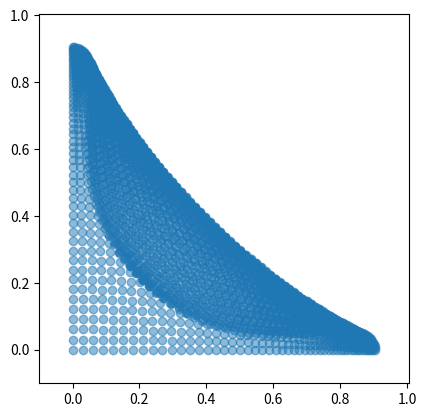
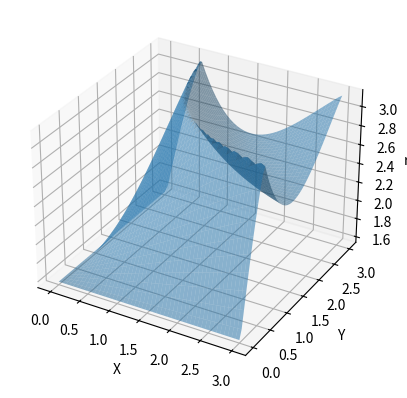

Source code (Python) for these figures, in order:
# -*- coding: utf-8 -*-
"""
Created on Sun Nov  3 11:22:20 2024

@author: Ari Bormanis
Purpose: DDG solving of the Sine-Gordon equation on the Poincare disk
"""

import numpy as np
import matplotlib.pyplot as plt


# Returns 2x2 rotation matrix using angle phi
def rot(phi):
    return np.array([[np.cos(phi), -np.sin(phi)],[np.sin(phi), np.cos(phi)]])

# Applies the mobius function described in the distribtued branch points paper
# The function has been rationalized so we can just apply it to real vectors
def f(pt,z0):
    dot = 1 + pt[0] * z0[0] + pt[1] * z0[1]
    cross = pt[1] * z0[0] - pt[0] * z0[1]
    denom = dot**2 + cross**2
    num = pt + z0
    x = dot * num[0] + cross * num[1]
    y = dot * num[1] - cross * num[0]
    return np.array([x,y]) / denom

# Computes the last vertex in the quadralaterial like in the branch points paper
def w12_comp(w1, w2):
    num = w1 + w2
    denom = 1 + np.sqrt((w1[0]*w2[0] - w1[1]*w2[1])**2 + (w1[0]*w2[1] + w1[1]*w2[0])**2)
    return num / denom

# Gets the approx angle for the Sin-Gordon equation
def norm(w):
    return np.sqrt(w[0]**2 + w[1]**2 )

# Computes the angle betwen two vectors using the dot product
def angle(w1,w2):
    dot = w1[0]*w2[0] + w1[1]*w2[1]
    return np.arccos(dot / (norm(w1) * norm(w2)))


# given boundary data on two rays creates a Chebyshev net on the Poincare disk
# sol_grid stores x values of pts in [:,:,0], y values in [:,:,1], and the solution
# to the sine-Gordon equation in [:,:,2]
def grid_solve(ax1,ax2):
    npts = ax1.shape[1]

    sol_grid = np.zeros((npts,npts,3))
    # Adding bndry data for R^2 mesh
    sol_grid[0,:,0] = ax1[0,:]
    sol_grid[0,:,1] = ax1[1,:]
    sol_grid[:,0,0] = ax2[0,:]
    sol_grid[:,0,1] = ax2[1,:]
    # Adding bndry data for rho
    sol_grid[0,:,2] = ax1[2,:]
    sol_grid[:,0,2] = ax2[2,:]
    
    # Now creating cheby net
    for i in range(1, npts):
        for j in range(1, npts):
            z2 = sol_grid[i,  j-1,:2]
            z0 = sol_grid[i-1,j-1,:2]
            z1 = sol_grid[i-1,j  ,:2]
            w2 = f(z2,-z0)
            w1 = f(z1,-z0)
            w12 = w12_comp(w1,w2)
            sol_grid[i,j,2] = angle(w1,w2)
            sol_grid[i,j,:2] = f(w12,z0)
            
    return sol_grid

# function to plot both the points on the pdisc and the rho (as a surface graph)
def plot_grid(sol_grid, R, plots):
    npts = sol_grid[:,:,0].shape[0]
    if (plots=='both' or plots=='pdisc'):
        plt.figure(1)
        plt.scatter(sol_grid[:,:,0],sol_grid[:,:,1], alpha=0.5)
        plt.xlim(-0.1, np.tanh(R/2)+0.1)
        plt.ylim(-0.1, np.tanh(R/2)+0.1)
        plt.gca().set_aspect('equal')
    if (plots=='both' or plots=='sg'):
        plt.figure(2)
        x = np.linspace(0,R0,npts)
        y = np.linspace(0,R0,npts)
        x, y = np.meshgrid(x,y)
        ax = plt.axes(projection='3d')
        ax.plot_surface(x, y, sol_grid[:,:,2], alpha=0.5)
        ax.set_xlabel('X')
        ax.set_ylabel('Y')
        ax.set_zlabel('rho')

# Make the boundary geodesics
npts = 50
R0 = 3
phi0 = np.pi/2
sep = R0 / npts

x1 = np.linspace(0,R0,npts)
x1 = np.tanh(x1/2)
y1 = np.zeros(npts)

ax1 = np.vstack((x1,y1))
ax2 = np.matmul(rot(phi0), ax1)

phis = np.full((1,npts), phi0)
ax1 = np.concatenate((ax1,phis), axis=0)
ax2 = np.concatenate((ax2,phis), axis=0)

# Getting solution
sol_grid = grid_solve(ax1, ax2)

plot_grid(sol_grid, R0, 'both')
